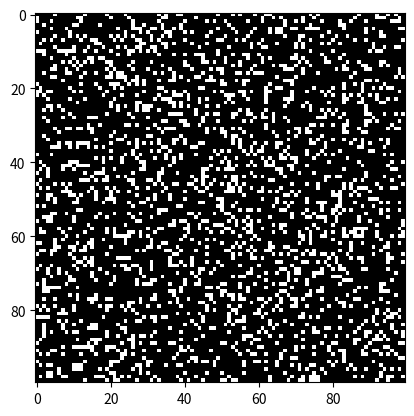

Recreate this plot in Python.
import argparse 
import numpy as np 
import matplotlib.pyplot as plt 
import matplotlib.animation as animation 

# Define cell states
DEAD = 0
ALIVE = 1

# Define colors
DEAD_COLOR = 'black'
ALIVE_COLOR = 'white'

# Define probabilities for initial grid
DEAD_PROBABILITY = 0.2
ALIVE_PROBABILITY = 0.8

# Define vitality factor thresholds for selfish cells
KILL_THRESHOLD = 5
VITALITY_THRESHOLD = 3

# Define rules for births
BIRTH_RULES = [(3, 1), (4, 0.8)]

def randomGrid(N): 
    """Returns a grid of NxN random values"""
    return np.random.choice([DEAD, ALIVE], N*N, p=[DEAD_PROBABILITY, ALIVE_PROBABILITY]).reshape(N, N) 

def addPattern(i, j, grid, pattern): 
    """Adds a pattern with top left cell at (i, j)"""
    pattern_height, pattern_width = pattern.shape
    grid[i:i+pattern_height, j:j+pattern_width] = pattern
   
# Define various patterns
glider = np.array([[DEAD, DEAD, ALIVE], 
                   [ALIVE, DEAD, ALIVE], 
                   [DEAD, ALIVE, ALIVE]])

block = np.array([[ALIVE, ALIVE],
                  [ALIVE, ALIVE]])

blinker = np.array([[ALIVE, ALIVE, ALIVE]])

spaceship = np.array([[DEAD, DEAD, ALIVE],
                      [ALIVE, DEAD, ALIVE],
                      [DEAD, ALIVE, ALIVE]])

r_pentomino = np.array([[DEAD, ALIVE, ALIVE],
                        [ALIVE, ALIVE, DEAD],
                        [DEAD, ALIVE, DEAD]])

def update(frameNum, img, grid, N, text): 
    global generation_count
    
    # copy grid since we require 8 neighbors 
    newGrid = grid.copy() 
    
    for i in range(N): 
        for j in range(N): 
            total = 0
            for dx in [-1, 0, 1]:
                for dy in [-1, 0, 1]:
                    if dx == 0 and dy == 0:
                        continue
                    total += grid[(i+dx)%N, (j+dy)%N]  # Apply toroidal boundary conditions
            
            # Selfish cell behavior
            if grid[i, j] == ALIVE:
                if total > KILL_THRESHOLD:
                    newGrid[i, j] = DEAD
                elif total < VITALITY_THRESHOLD:
                    newGrid[i, j] = ALIVE
            
            # Birth rules
            elif grid[i, j] == DEAD:
                for rule in BIRTH_RULES:
                    if total == rule[0] and np.random.random() < rule[1]:
                        newGrid[i, j] = ALIVE
            
    img.set_data(newGrid) 
    grid[:] = newGrid[:] 
    generation_count += 1
    text.set_text("Generation: {}".format(generation_count))
    return img, text

def main(): 
    global generation_count

    generation_count = 0
    
    parser = argparse.ArgumentParser(description="Runs Conway's Game of Life simulation.") 

    parser.add_argument('--grid-size', dest='N', required=False) 
    parser.add_argument('--mov-file', dest='movfile', required=False) 
    parser.add_argument('--interval', dest='interval', required=False)
    parser.add_argument('--pattern', dest='pattern', required=False)
    parser.add_argument('--position', dest='position', required=False, type=int, nargs=2)
    args = parser.parse_args() 
    
    N = 100
    if args.N and int(args.N) > 8: 
        N = int(args.N) 
        
    updateInterval = 50
    if args.interval: 
        updateInterval = int(args.interval) 

    grid = np.zeros(N*N).reshape(N, N) 
    
    if args.pattern and args.position:
        if args.pattern == 'glider':
            addPattern(args.position[0], args.position[1], grid, glider)
        elif args.pattern == 'block':
            addPattern(args.position[0], args.position[1], grid, block)
        elif args.pattern == 'blinker':
            addPattern(args.position[0], args.position[1], grid, blinker)
        elif args.pattern == 'spaceship':
            addPattern(args.position[0], args.position[1], grid, spaceship)
        elif args.pattern == 'r_pentomino':
            addPattern(args.position[0], args.position[1], grid, r_pentomino)
        
    else:
        grid = randomGrid(N) 

    fig, ax = plt.subplots() 
    img = ax.imshow(grid, interpolation='nearest', cmap=plt.get_cmap('binary'), vmin=0, vmax=1) 
    text = ax.text(0.5, 1.05, "", transform=ax.transAxes, ha="center", color='white')
    ax.set_facecolor(DEAD_COLOR)
    ani = animation.FuncAnimation(fig, update, fargs=(img, grid, N, text), 
                                frames = 10, 
                                interval=updateInterval, 
                                save_count=50) 

    if args.movfile: 
        ani.save(args.movfile, fps=30, extra_args=['-vcodec', 'libx264']) 

    plt.show() 
    print("Total generations:", generation_count)

if __name__ == '__main__': 
    main() 
